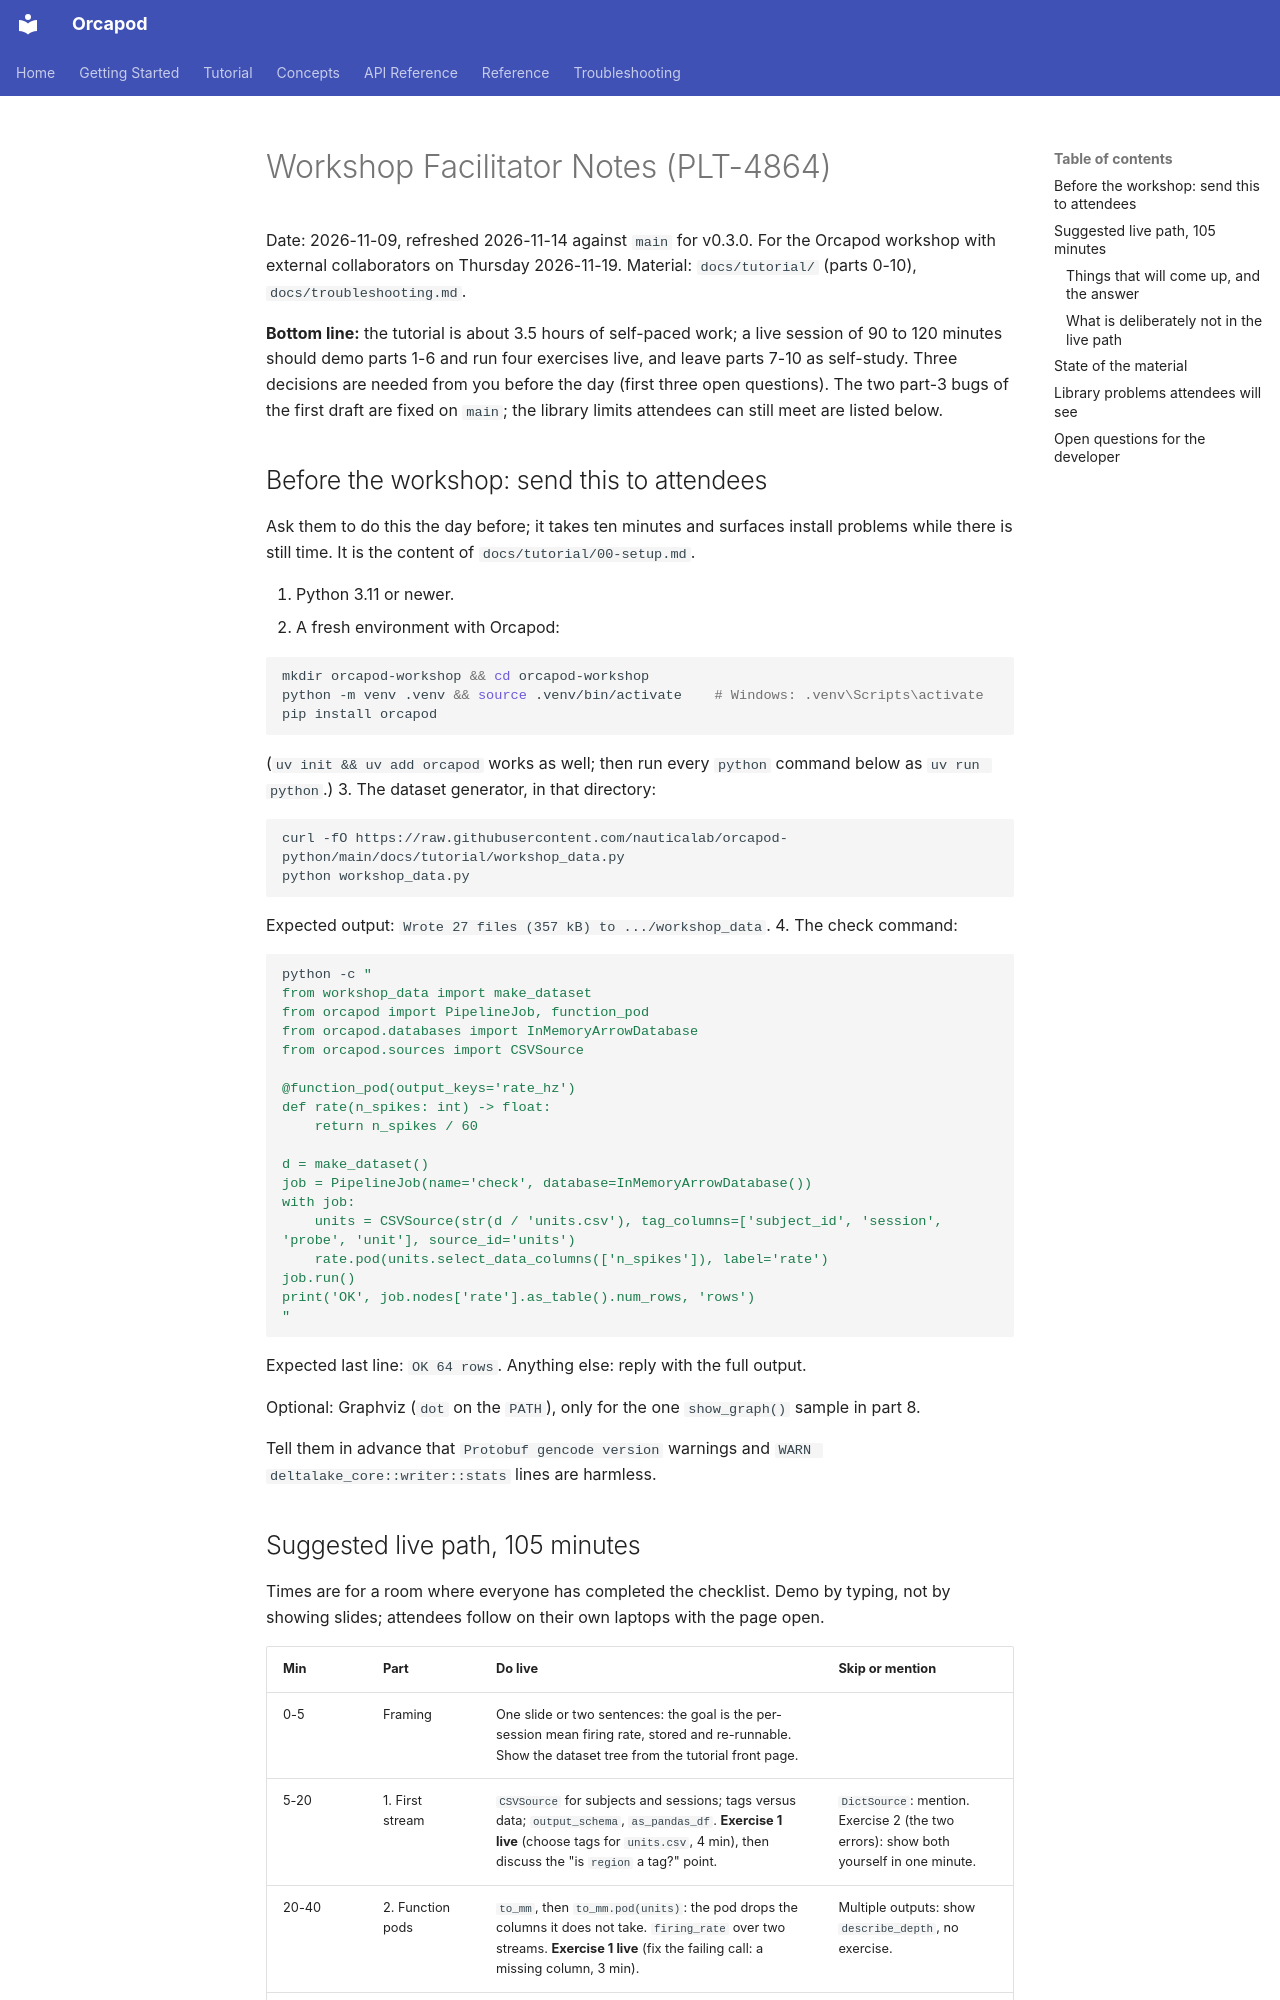

repository: nauticalab/orcapod-python · page: dev/plans/2026-11-09-workshop-facilitator-notes/index.html · generator: mkdocs

# Workshop Facilitator Notes (PLT-4864)

Date: 2026-11-09, refreshed 2026-11-14 against `main` for v0.3.0. For the Orcapod workshop
with external collaborators on Thursday 2026-11-19.
Material: `docs/tutorial/` (parts 0-10), `docs/troubleshooting.md`.

**Bottom line:** the tutorial is about 3.5 hours of self-paced work; a live session of 90 to
120 minutes should demo parts 1-6 and run four exercises live, and leave parts 7-10 as
self-study. Three decisions are needed from you before the day (first three open
questions). The two part-3 bugs of the first draft are fixed on `main`; the library
limits attendees can still meet are listed below.

## Before the workshop: send this to attendees

Ask them to do this the day before; it takes ten minutes and surfaces install problems
while there is still time. It is the content of `docs/tutorial/00-setup.md`.

1. Python 3.11 or newer.
2. A fresh environment with Orcapod:

   ```bash
   mkdir orcapod-workshop && cd orcapod-workshop
   python -m venv .venv && source .venv/bin/activate    # Windows: .venv\Scripts\activate
   pip install orcapod
   ```

   (`uv init && uv add orcapod` works as well; then run every `python` command below as
   `uv run python`.)
3. The dataset generator, in that directory:

   ```bash
   curl -fO https://raw.githubusercontent.com/nauticalab/orcapod-python/main/docs/tutorial/workshop_data.py
   python workshop_data.py
   ```

   Expected output: `Wrote 27 files (357 kB) to .../workshop_data`.
4. The check command:

   ```bash
   python -c "
   from workshop_data import make_dataset
   from orcapod import PipelineJob, function_pod
   from orcapod.databases import InMemoryArrowDatabase
   from orcapod.sources import CSVSource

   @function_pod(output_keys='rate_hz')
   def rate(n_spikes: int) -> float:
       return n_spikes / 60

   d = make_dataset()
   job = PipelineJob(name='check', database=InMemoryArrowDatabase())
   with job:
       units = CSVSource(str(d / 'units.csv'), tag_columns=['subject_id', 'session', 'probe', 'unit'], source_id='units')
       rate.pod(units.select_data_columns(['n_spikes']), label='rate')
   job.run()
   print('OK', job.nodes['rate'].as_table().num_rows, 'rows')
   "
   ```

   Expected last line: `OK 64 rows`. Anything else: reply with the full output.

Optional: Graphviz (`dot` on the `PATH`), only for the one `show_graph()` sample in part 8.

Tell them in advance that `Protobuf gencode version` warnings and
`WARN deltalake_core::writer::stats` lines are harmless.
